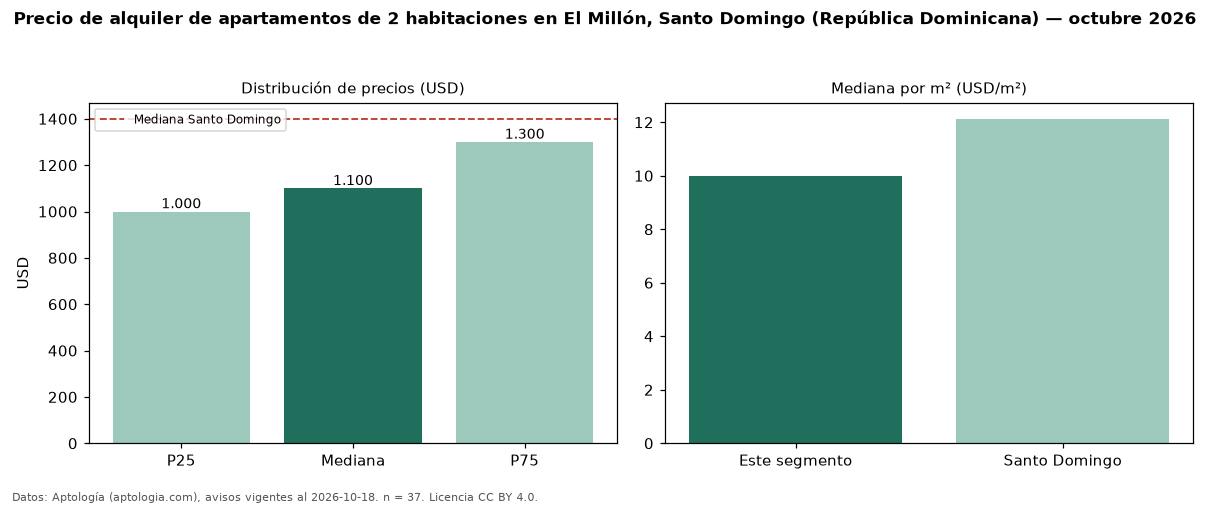

The file beside this chart, header and first rows:
seccion, metrica, valor, moneda, n
precio, p25, 1000, USD, 37
precio, mediana, 1100, USD, 37
precio, p75, 1300, USD, 37
precio, minimo, 750.0, USD, 37
precio, maximo, 2200, USD, 37
m2, mediana_precio_m2, 10.0, USD, 33
m2, area_mediana_m2, 120.0, m2, 33
banos, mediana_banos, 2.0, , 
habitaciones, 2, 1100, USD, 37
ciudad, mediana_ciudad_referencia, 1400, USD, 
ciudad, mediana_m2_ciudad, 12.13, USD, 
fuente, fecha_datos, 2026-10-18, , 
fuente, atribucion, https://www.aptologia.com/do/alquiler/sa…, , 
fuente, licencia, CC BY 4.0, , 
